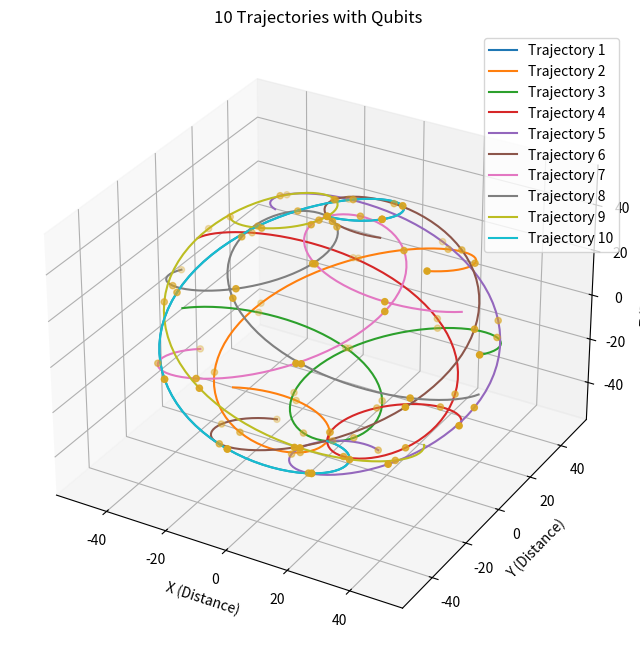

The script that saved this image:
import matplotlib.pyplot as plt
import numpy as np

# Define function to compute trajectory based on Gott time machine metric equation
def compute_trajectory(num_points, time_step):
    # Define parameters for trajectory generation
    r_max = 50  # Maximum radial distance
    theta_max = np.pi  # Maximum theta angle
    phi_max = 2 * np.pi  # Maximum phi angle

    # Generate random values for theta and phi
    theta_values = np.linspace(0, theta_max, num_points)
    phi_values = np.linspace(0, phi_max, num_points)

    # Compute trajectory coordinates based on Gott time machine metric equation
    trajectory_x = r_max * np.sin(theta_values + time_step) * np.cos(phi_values)
    trajectory_y = r_max * np.sin(theta_values + time_step) * np.sin(phi_values)
    trajectory_z = r_max * np.cos(theta_values + time_step)
    
    return trajectory_x, trajectory_y, trajectory_z

# Define function to generate qubits
def generate_qubits(trajectory_x, trajectory_y, trajectory_z, color):
    qubit_coordinates_x = trajectory_x[::10]  # Sample every 10th point for qubits
    qubit_coordinates_y = trajectory_y[::10]
    qubit_coordinates_z = trajectory_z[::10]
    ax.scatter(qubit_coordinates_x, qubit_coordinates_y, qubit_coordinates_z, color=color, marker='o')

# Generate initial trajectory
num_points = 100
num_trajectories = 10
time_steps = np.linspace(0, 2*np.pi, num_trajectories)  # Different initial time steps for each trajectory

# Create figure and subplot
fig = plt.figure(figsize=(10, 8))
ax = fig.add_subplot(111, projection='3d')

# Plot each trajectory and place qubits
for i, time_step in enumerate(time_steps):
    trajectory_x, trajectory_y, trajectory_z = compute_trajectory(num_points, time_step)
    ax.plot(trajectory_x, trajectory_y, trajectory_z, label=f'Trajectory {i+1}')
    generate_qubits(trajectory_x, trajectory_y, trajectory_z, 'goldenrod')

# Add labels and legend
ax.set_xlabel('X (Distance)')
ax.set_ylabel('Y (Distance)')
ax.set_zlabel('Z (Distance)')
ax.set_title('10 Trajectories with Qubits')
ax.legend()

plt.show()